Run: headless pygame with SDL's dummy video driver; simulated clock (each Clock.tick advances the game by its frame time, no real sleeping); random seed 0; keys injected as events and as key.get_pressed() state; no mouse input.
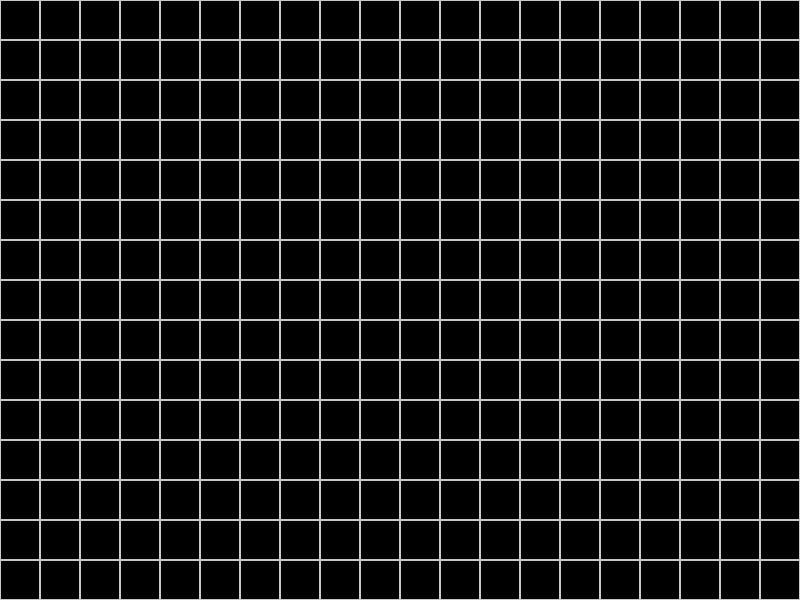
Frame 1 of 4 · flips 1–60 · no input
Frame 2 of 4 · flips 61–180 · tapped SPACE, RETURN · held RIGHT (→), D · screen unchanged from frame 1, image omitted
Frame 3 of 4 · flips 181–300 · held DOWN (↓), S · screen unchanged from frame 2, image omitted
Frame 4 of 4 · flips 301–420 · held LEFT (←), A, UP (↑), W · screen unchanged from frame 3, image omitted

The pygame program that drew these frames:

import pygame
import random

# Paramètres de la fenêtre
LARGEUR, HAUTEUR = 800, 600
GRILLE_TAILLE = 40  # Taille d'une case

# Couleurs
GRIS = (200, 200, 200)
NOIR = (0, 0, 0)


class Game:
    """
    Classe pour représenter le jeu.

    ...
    Attributs
    ---------
    screen: pygame.Surface
        La surface de la fenêtre du jeu.
    player_units : list[Unit]
        La liste des unités du joueur.
    enemy_units : list[Unit]
        La liste des unités de l'adversaire.
    """

    def __init__(self, fenetre):
        """
        Construit le jeu avec la surface de la fenêtre.

        Paramètres
        ----------
        screen : pygame.Surface
            La surface de la fenêtre du jeu.
        """
        self.fenetre = fenetre
        
    def dessiner_grille(self,fenetre):
        """Dessine une grille sur l'écran."""
        self.fenetre.fill(NOIR)
        for x in range(0, LARGEUR, GRILLE_TAILLE):
            for y in range(0, HAUTEUR, GRILLE_TAILLE):
                rect = pygame.Rect(x, y, GRILLE_TAILLE, GRILLE_TAILLE)
                pygame.draw.rect(self.fenetre, GRIS, rect, 1)
        pygame.display.flip()
        


def main():

    # Initialisation de Pygame
    pygame.init()

    # Fenêtre
    fenetre = pygame.display.set_mode((LARGEUR, HAUTEUR))
    pygame.display.set_caption("Grille de jeu")
    
    # Instanciation du jeu
    game = Game(fenetre)

    # Boucle principale du jeu
    while True:
        
        game.dessiner_grille(fenetre)  # Dessiner la grille

        pygame.display.update()  # Mettre à jour l'affichage

main()
pygame.quit()
